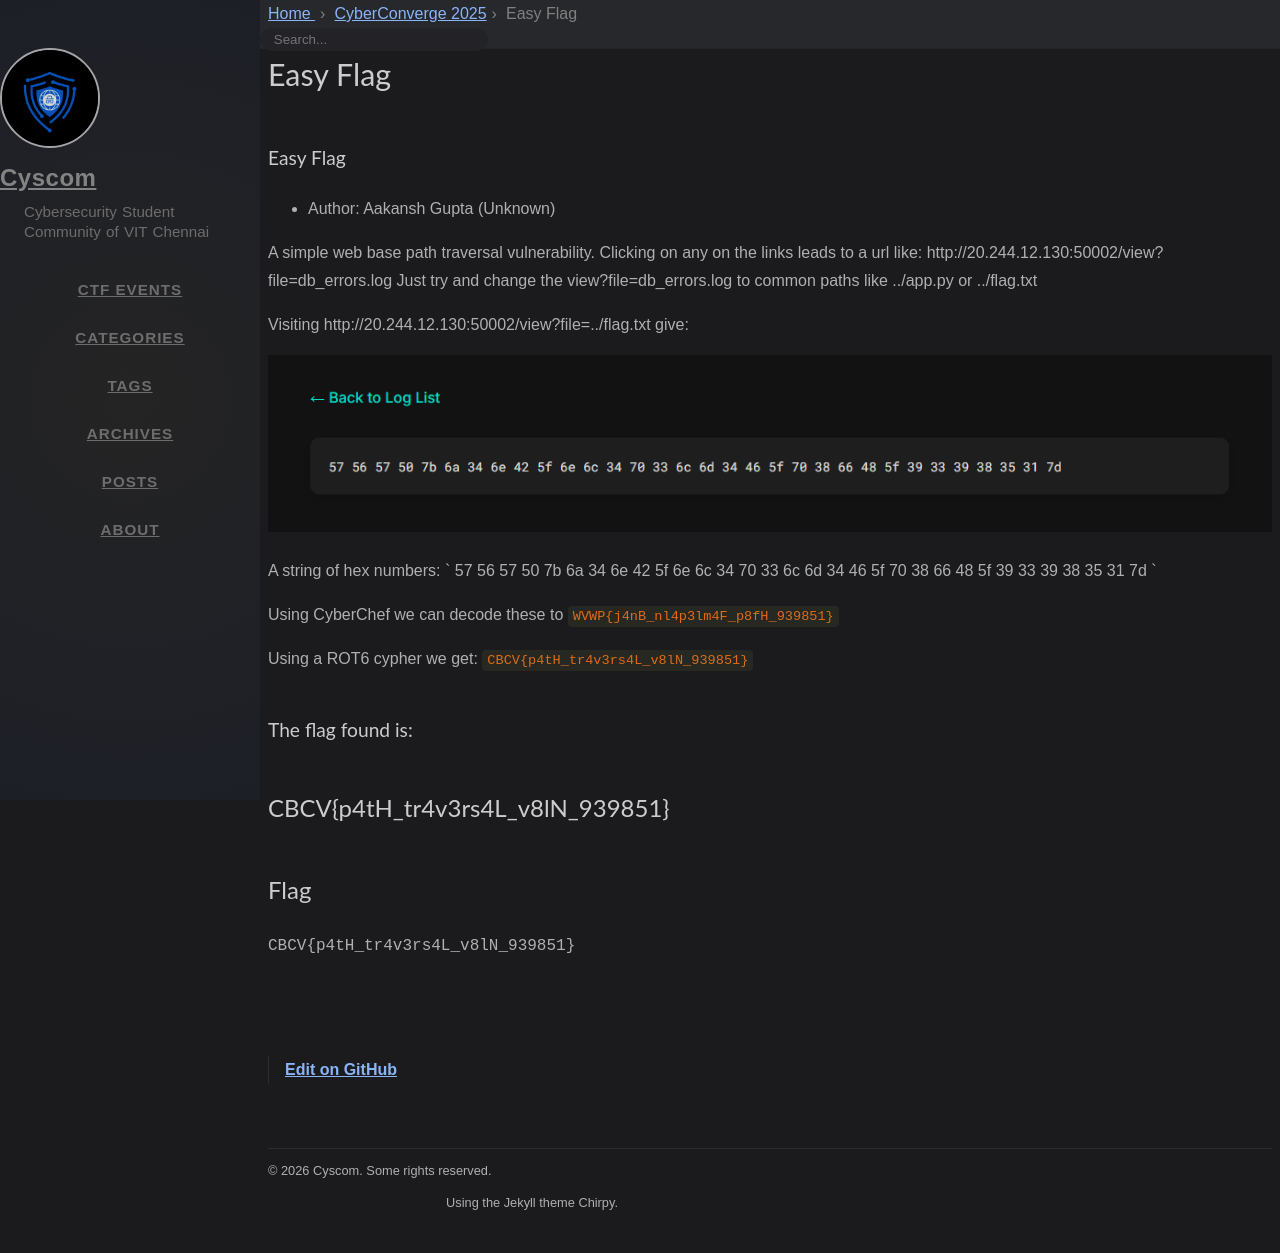

repository: cyscomvit/writeups · page: writeups/CyberConverge_2025/05-easy-file.html · generator: jekyll

---
layout: writeup

title: Easy Flag
difficulty: easy
points: 300
categories: [Web]
tags: []

flag: CBCV{p4tH_tr4v3rs4L_v8lN_939851}
---

### Easy Flag

* Author: Aakansh Gupta (Unknown)

A simple web base path traversal vulnerability.
Clicking on any on the links leads to a url like: http://20.244.12.130:50002/view?file=db_errors.log
Just try and change the view?file=db_errors.log to common paths like ../app.py or ../flag.txt

Visiting http://20.244.12.130:50002/view?file=../flag.txt give:

<img src="./images/easyhex.png" />

A string of hex numbers: ` 57 56 57 50 7b 6a 34 6e 42 5f 6e 6c 34 70 33 6c 6d 34 46 5f 70 38 66 48 5f 39 33 39 38 35 31 7d `

Using CyberChef we can decode these to `WVWP{j4nB_nl4p3lm4F_p8fH_939851}`

Using a ROT6 cypher we get: `CBCV{p4tH_tr4v3rs4L_v8lN_939851}`

### The flag found is:
## CBCV{p4tH_tr4v3rs4L_v8lN_939851}
